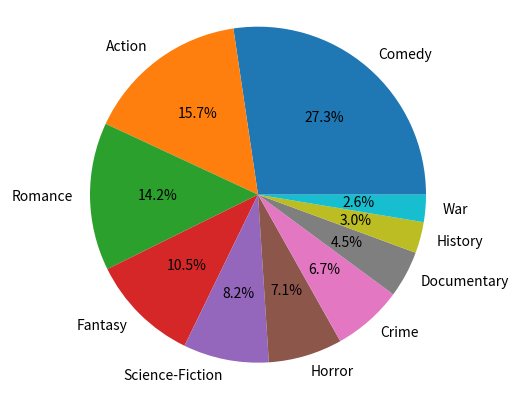

Recreate this plot in Python. (Note: this script raises an exception after producing the figure.)
# This is the Movie genre task.
# import matplotlib
import matplotlib.pyplot as plt
# create dictionary and input datas, print
my_dict = {}
Movie_genres = {'Comedy':73,'Action':42,'Romance':38,'Fantasy':28,'Science-Fiction':22,'Horror':19,'Crime':18,'Documentary':12,'History':8,'War':7}
print('Movie genres dictionary', Movie_genres)
# Draw piechart from dictionary, set up as equal, percent number, show the piechart
plt.pie(Movie_genres.values(),labels=Movie_genres.keys(),autopct='%1.1f%%')
plt.axis('equal')
plt.show()
#test input, the variable name is GenrQ, and use 'Comedy' as example for practical task
# fetch the value by key, and print it
GenrQ=Movie_genres['Comedy']
print('Comedy favorite students number:', GenrQ)
# another way to show dictionary's function by user's input
# reach for the input, let a variable equal to it, fetch the key and search for value in dictionary, print
Genr1=input('Movie genre you wanna know:')
h=Movie_genres.get(Genr1, 'Genre not found')
print(h)
